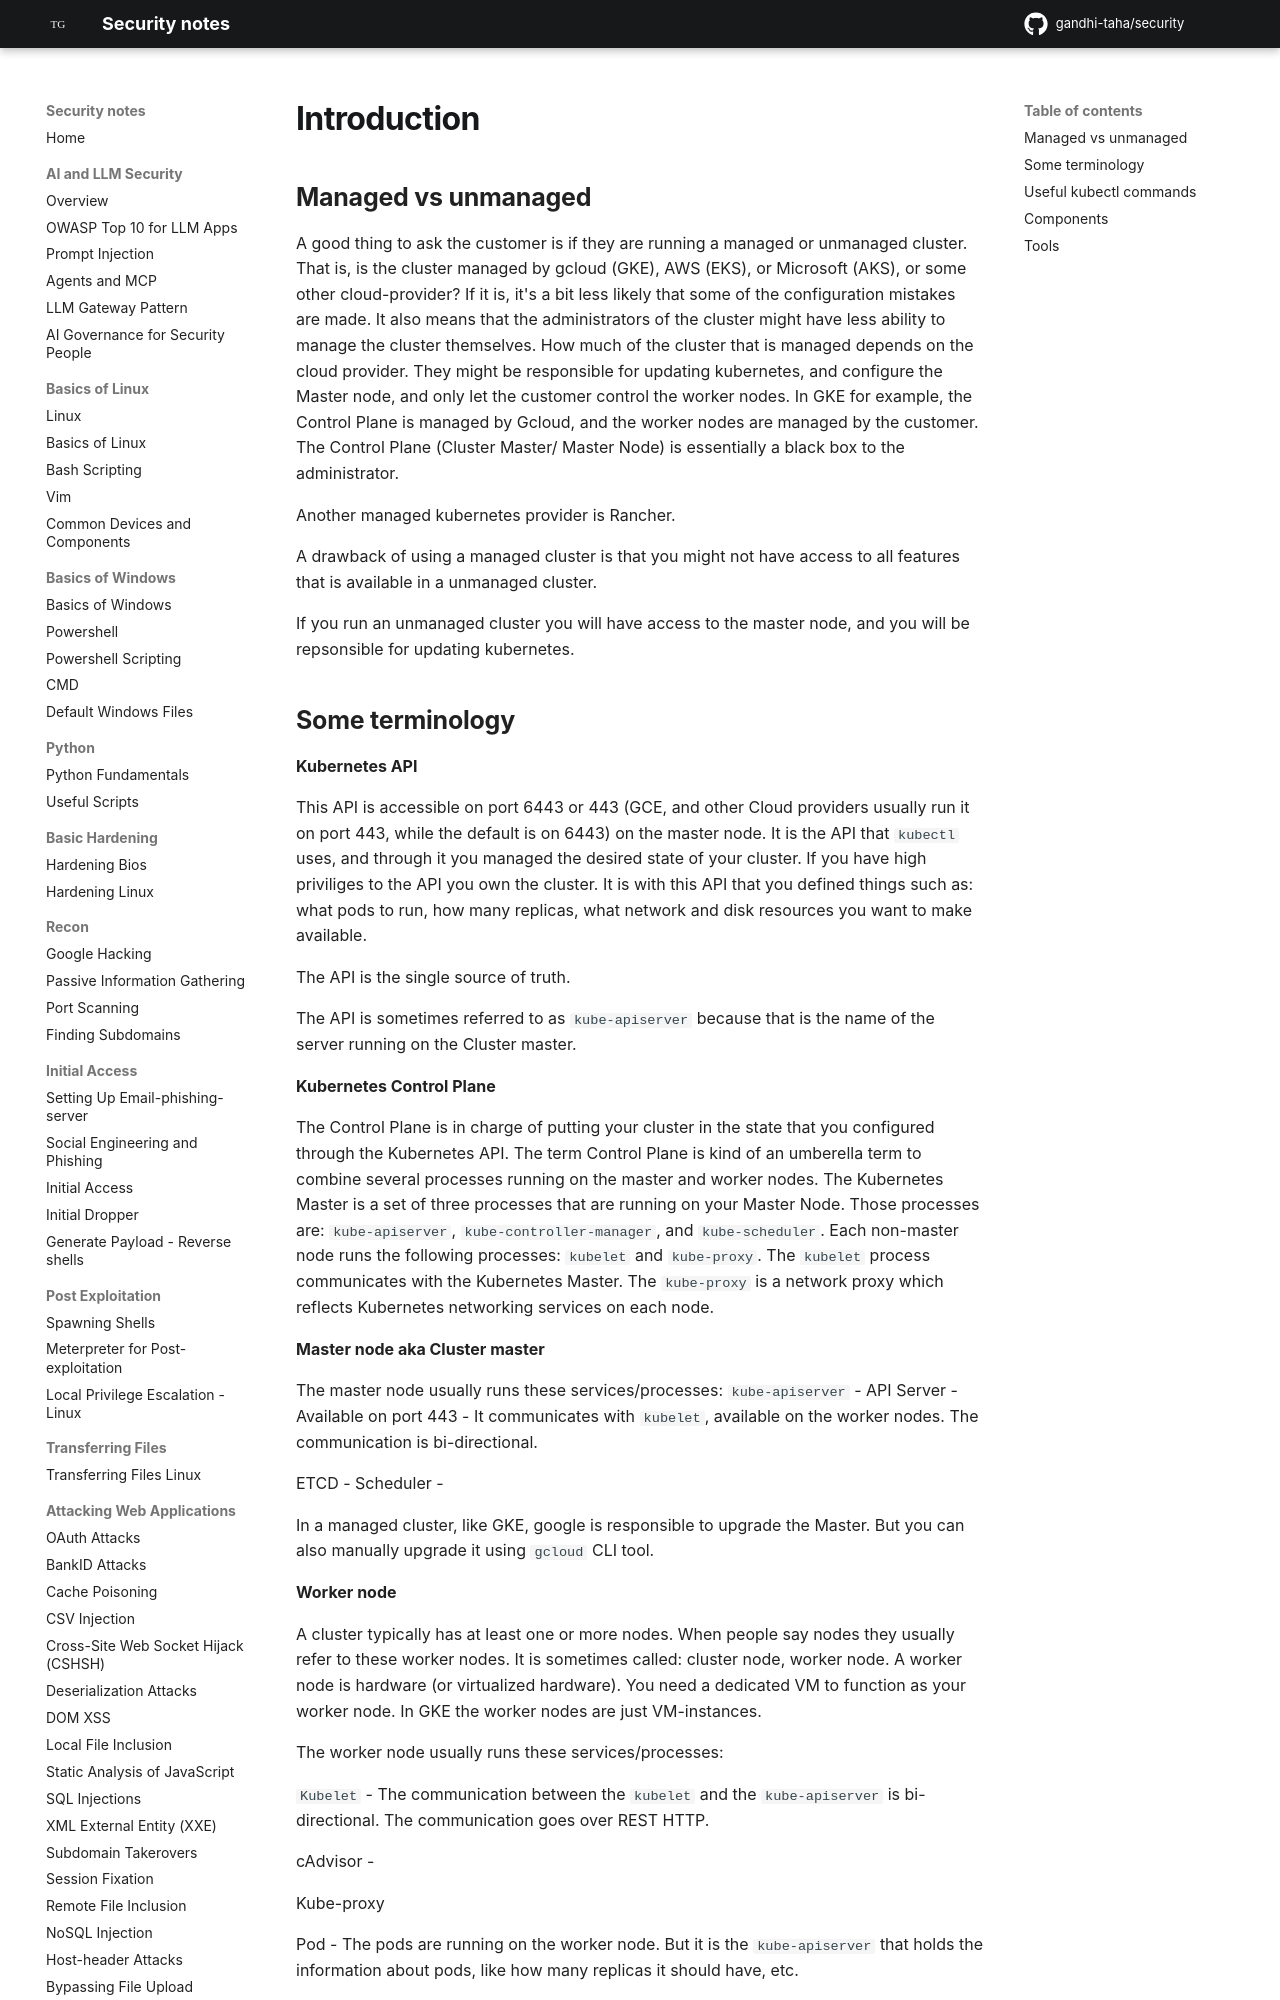

repository: gandhi-taha/security · page: attacking_kubernetes/attacking_kubernetes/index.html · generator: mkdocs


# Introduction

## Managed vs unmanaged
A good thing to ask the customer is if they are running a managed or unmanaged cluster. That is, is the cluster managed by gcloud (GKE), AWS (EKS), or Microsoft (AKS),  or some other cloud-provider? If it is, it's a bit less likely that some of the configuration mistakes are made. It also means that the administrators of the cluster might have less ability to manage the cluster themselves.
How much of the cluster that is managed depends on the cloud provider. They might be responsible for updating kubernetes, and configure the Master node, and only let the customer control the worker nodes.
In GKE for example, the Control Plane is managed by Gcloud, and the worker nodes are managed by the customer. The Control Plane (Cluster Master/ Master Node) is essentially a black box to the administrator.

Another managed kubernetes provider is Rancher.

A drawback of using a managed cluster is that you might not have access to all features that is available in a unmanaged cluster.

If you run an unmanaged cluster you will have access to the master node, and you will be repsonsible for updating kubernetes.
